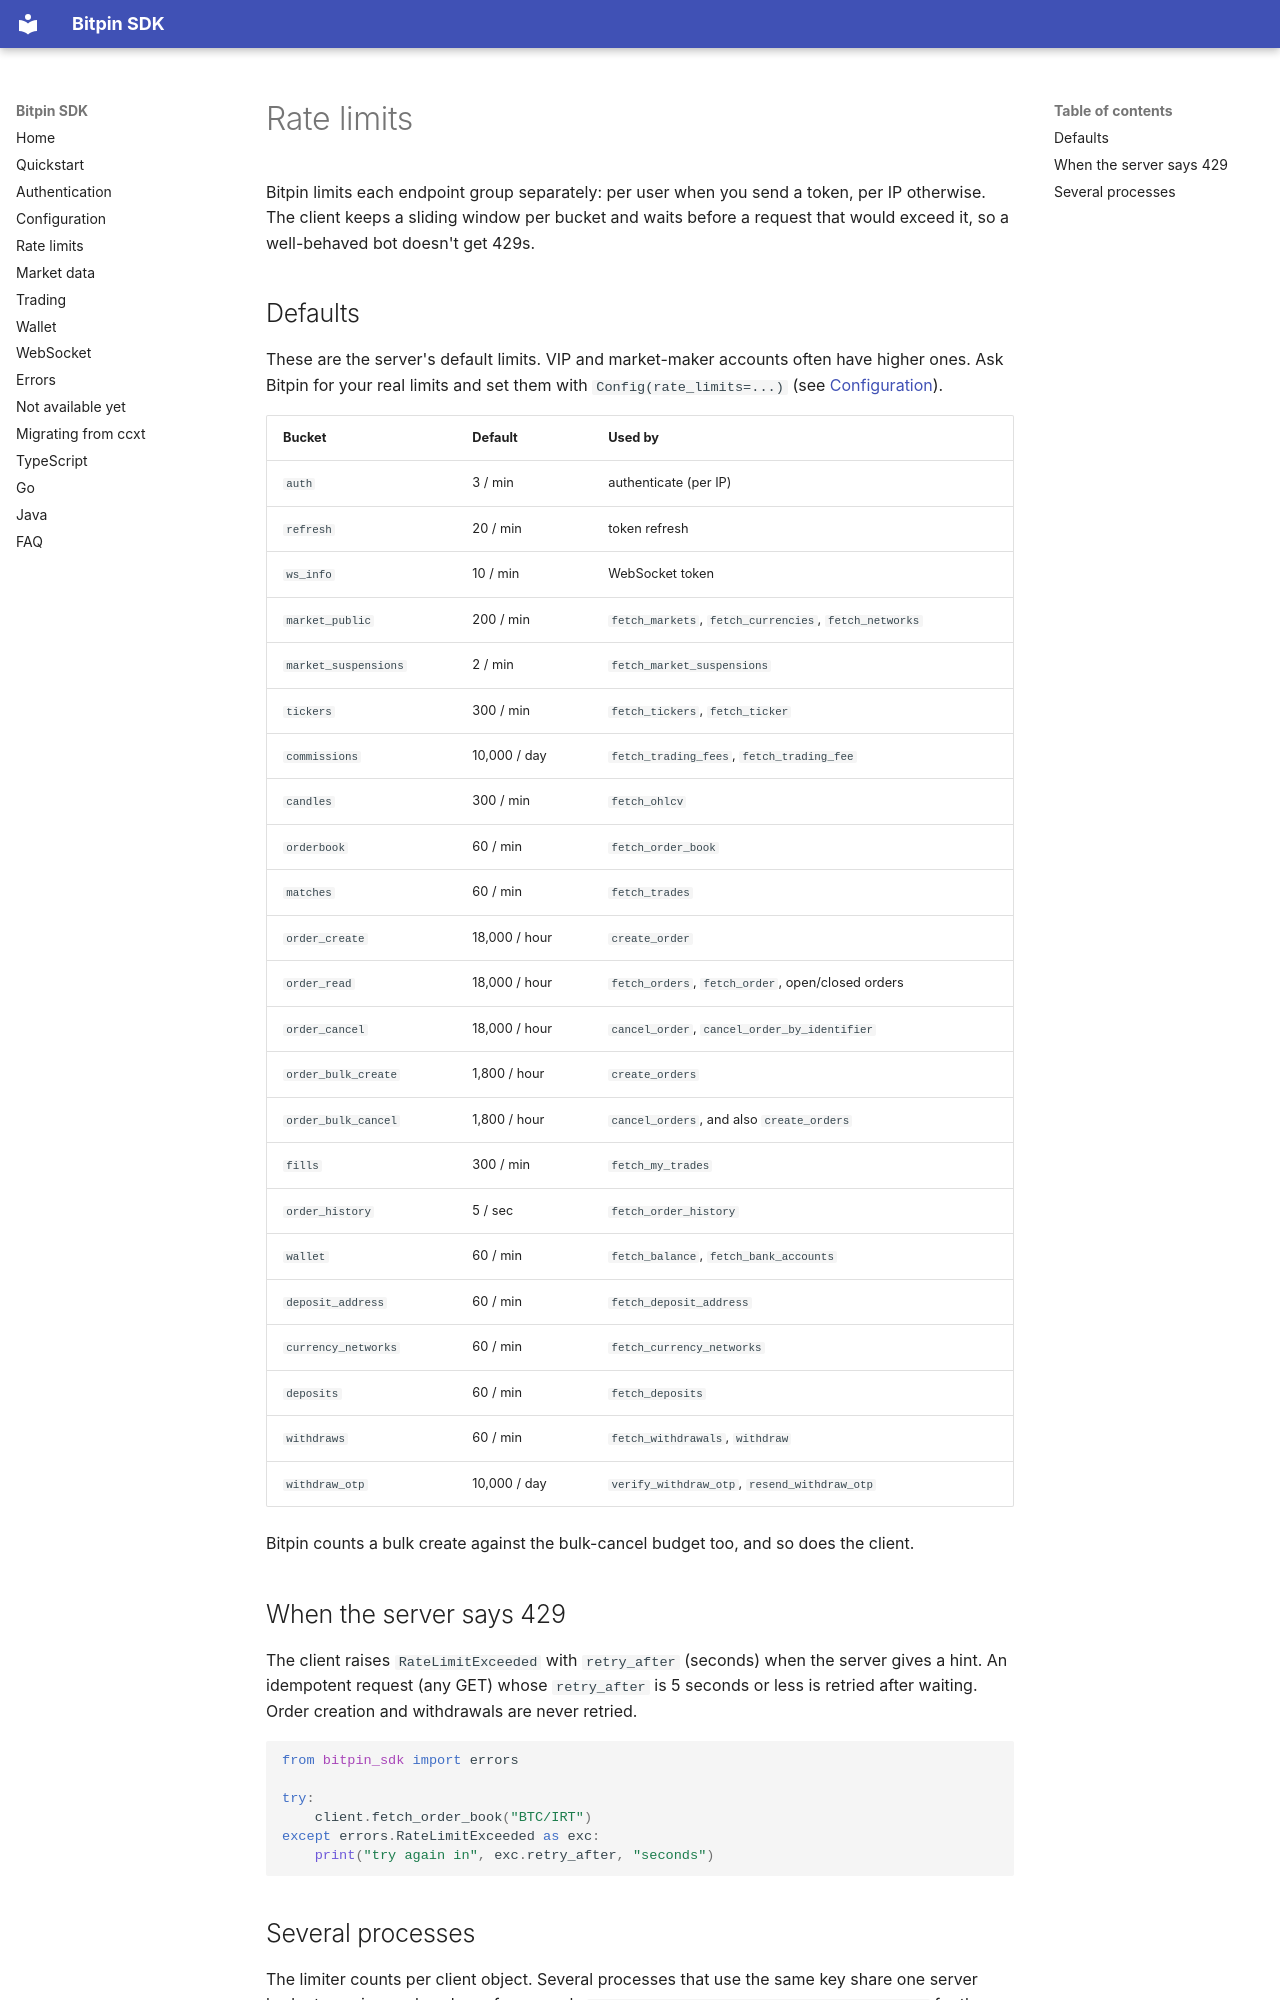

repository: bitpin-dev/bitpin-sdk · page: en/rate-limits/index.html · generator: mkdocs

# Rate limits

Bitpin limits each endpoint group separately: per user when you send a token, per IP otherwise. The client keeps a sliding window per bucket and waits before a request that would exceed it, so a well-behaved bot doesn't get 429s.

## Defaults

These are the server's default limits. VIP and market-maker accounts often have higher ones. Ask Bitpin for your real limits and set them with `Config(rate_limits=...)` (see [Configuration](configuration.md)).

| Bucket | Default | Used by |
|---|---|---|
| `auth` | 3 / min | authenticate (per IP) |
| `refresh` | 20 / min | token refresh |
| `ws_info` | 10 / min | WebSocket token |
| `market_public` | 200 / min | `fetch_markets`, `fetch_currencies`, `fetch_networks` |
| `market_suspensions` | 2 / min | `fetch_market_suspensions` |
| `tickers` | 300 / min | `fetch_tickers`, `fetch_ticker` |
| `commissions` | 10,000 / day | `fetch_trading_fees`, `fetch_trading_fee` |
| `candles` | 300 / min | `fetch_ohlcv` |
| `orderbook` | 60 / min | `fetch_order_book` |
| `matches` | 60 / min | `fetch_trades` |
| `order_create` | 18,000 / hour | `create_order` |
| `order_read` | 18,000 / hour | `fetch_orders`, `fetch_order`, open/closed orders |
| `order_cancel` | 18,000 / hour | `cancel_order`, `cancel_order_by_identifier` |
| `order_bulk_create` | 1,800 / hour | `create_orders` |
| `order_bulk_cancel` | 1,800 / hour | `cancel_orders`, and also `create_orders` |
| `fills` | 300 / min | `fetch_my_trades` |
| `order_history` | 5 / sec | `fetch_order_history` |
| `wallet` | 60 / min | `fetch_balance`, `fetch_bank_accounts` |
| `deposit_address` | 60 / min | `fetch_deposit_address` |
| `currency_networks` | 60 / min | `fetch_currency_networks` |
| `deposits` | 60 / min | `fetch_deposits` |
| `withdraws` | 60 / min | `fetch_withdrawals`, `withdraw` |
| `withdraw_otp` | 10,000 / day | `verify_withdraw_otp`, `resend_withdraw_otp` |

Bitpin counts a bulk create against the bulk-cancel budget too, and so does the client.

## When the server says 429

The client raises `RateLimitExceeded` with `retry_after` (seconds) when the server gives a hint. An idempotent request (any GET) whose `retry_after` is 5 seconds or less is retried after waiting. Order creation and withdrawals are never retried.

```python
from bitpin_sdk import errors

try:
    client.fetch_order_book("BTC/IRT")
except errors.RateLimitExceeded as exc:
    print("try again in", exc.retry_after, "seconds")
```
